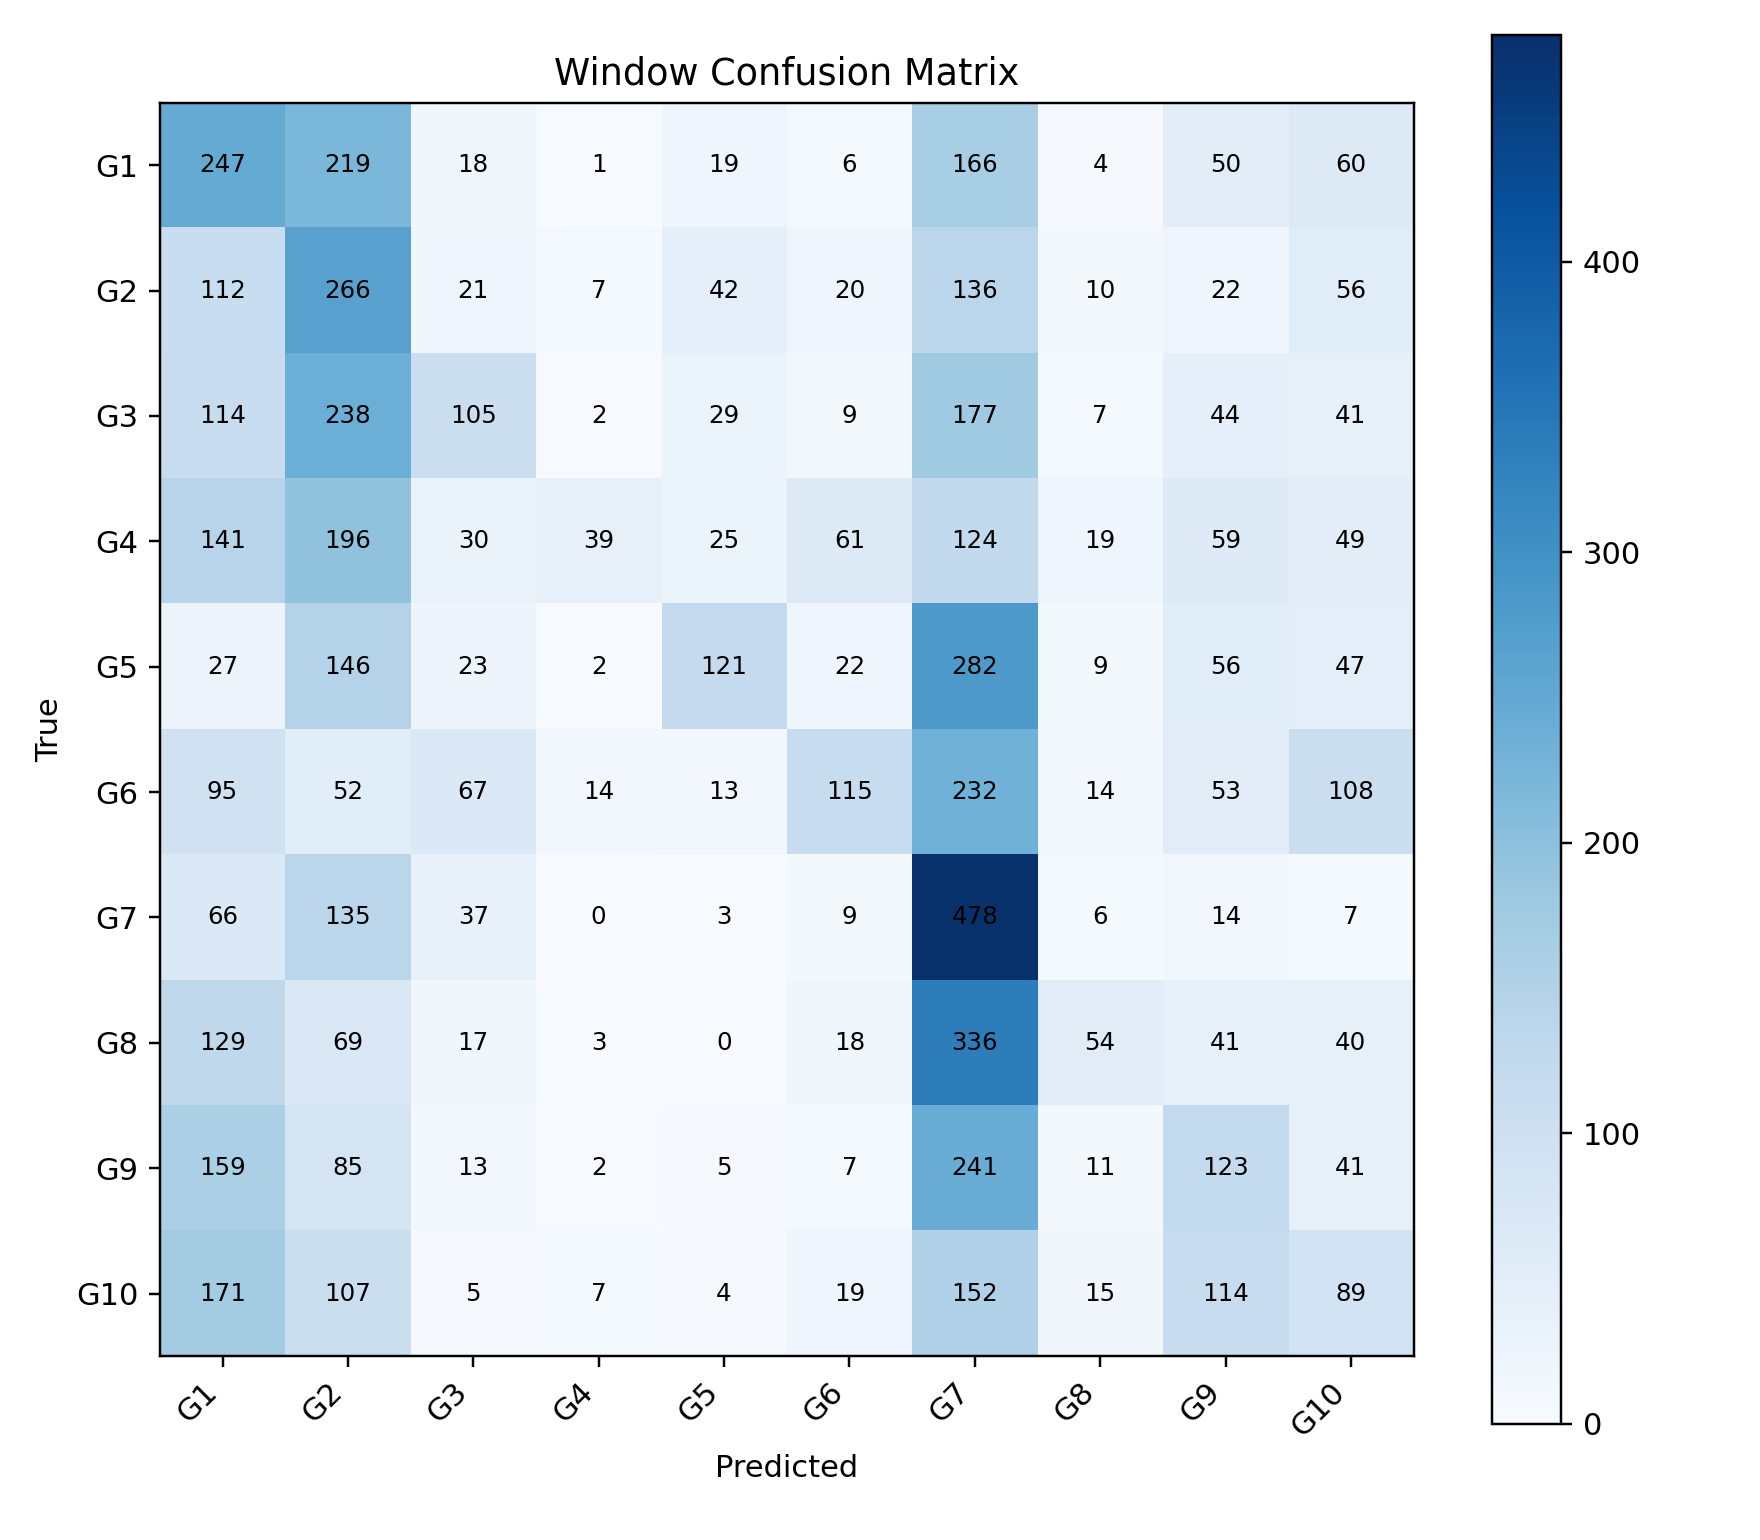

The table this chart was drawn from, first rows:
, G1, G2, G3, G4, G5, G6, G7, G8, G9, G10
G1, 247, 219, 18, 1, 19, 6, 166, 4, 50, 60
G2, 112, 266, 21, 7, 42, 20, 136, 10, 22, 56
G3, 114, 238, 105, 2, 29, 9, 177, 7, 44, 41
G4, 141, 196, 30, 39, 25, 61, 124, 19, 59, 49
G5, 27, 146, 23, 2, 121, 22, 282, 9, 56, 47
G6, 95, 52, 67, 14, 13, 115, 232, 14, 53, 108
G7, 66, 135, 37, 0, 3, 9, 478, 6, 14, 7
G8, 129, 69, 17, 3, 0, 18, 336, 54, 41, 40
G9, 159, 85, 13, 2, 5, 7, 241, 11, 123, 41
G10, 171, 107, 5, 7, 4, 19, 152, 15, 114, 89
